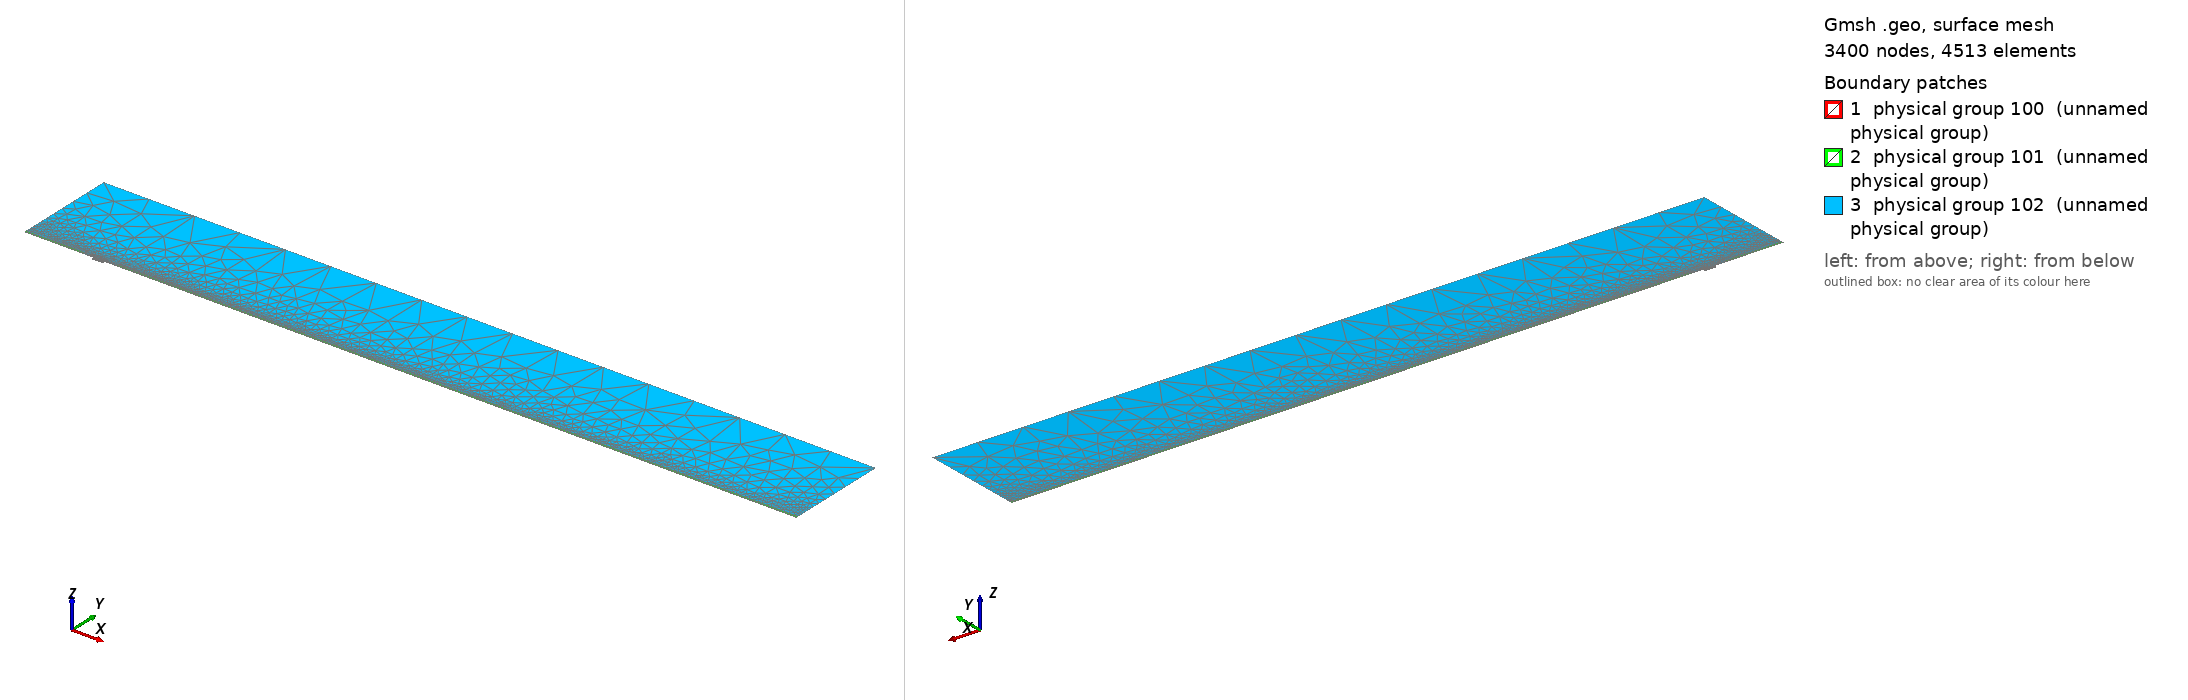

Gmsh geometry script, surface-meshed: 3400 nodes, 4513 surface elements. Boundary patches (legend numbers): 1 physical group 100 (unnamed physical group), 2 physical group 101 (unnamed physical group), 3 physical group 102 (unnamed physical group). Left view from above one corner, right view from below the opposite corner. Legend entries are the model's physical surfaces. The drawing asked Gmsh for element sizes between 1% and 20% of the model's largest extent; the script's own settings can give other sizes.

=== mesh.geo (drawn) ===
// Macro parameters
deltaStar = 1;
D = 4 * deltaStar; // depth of the gap 
W = 17 * deltaStar; // width of the gap
r = 16; // length of non-constant quads upstream and downstream of the gap
s = 8; // length of non-constant quads left and right inside the gap
BL = 0.25 * deltaStar; // height of the second layer of quad elements
BL_upper = 3.5 * deltaStar; // height of the third layer of quad elements
x0 = 100 * deltaStar; // x distance from inflow to gap
lengthOutflow = 1000 * deltaStar; // length after the gap
x3 = W + lengthOutflow; // last point of the domain
height = 150 * deltaStar; // height of the triangular region
triagHeightRegion_inflow = height - BL - BL_upper; // height of the triangular region

// Micro parameters
dx = 0.1; // dx of square elements near the leading and trailing edge of the gap (most resolution-demanding points in the domain)
dy = 1.25 * dx; 
size_triag_v_top = 64; // size of the elements in the upper triangular region

// All the value below are between 0 and 1. =1  means the elements are all equal in size. Avoid using values very close to 1, because we dividing by log(p) in the formula.
dy_in_v_right = 1.5; // heighest quad in the upper layer of quads, in the right part of the gap
dy_in_v_left = 1.75; // heighest quad in the upper layer of quads, in the left part of the gap

// fit (check the file scripts/fit_gmsh.py for more details)
p_in_v_left = 1.0335663036230878 - 1.0234149444433507/(W - 0.8098798097181781)^0.5991729377115732; // densitiy concentration of elements inside the gap, vertically, near the left wall.
p_in_v_right = 1.008073572191136 - 1.1471875292840257/(W - 1.2941255994826328)^0.7890392764815325; // densitiy concentration of elements inside the gap, vertically, near the right wall.
p_in_h_bottom = 0.9; // densitiy concentration of elements inside the gap, horizontally. 
p_in_h_top = 0.9; // densitiy concentration of elements inside the gap, horizontally. 

p_out_h = 0.5; // densitiy concentration of elements outside the gap, horizontally.
p_out_h_upper = 0.5; // densitiy concentration of elements outside the gap, horizontally on the upper layer of quads
p_out_v_inflow_dense = 0.8; // densitiy concentration of elements outside the gap, vertically, near the inflow and the gap
p_out_v_inflow_sparse = 0.99; // densitiy concentration of elements outside the gap, vertically, near the inflow and far from the gap
p_out_v_outflow_dense = 0.9; // densitiy concentration of elements outside the gap, vertically, near the outflow and the gap
p_out_v_outflow_sparse = 0.995; // densitiy concentration of elements outside the gap, vertically, near the outflow and far from the gap
p_triag_h_inflow = 0.8; // densitiy concentration of elements in the triangular region of the domain, horizontally.
p_triag_h_outflow = p_triag_h_inflow; // densitiy concentration of elements in the triangular region of the domain, horizontally.

enlarge_triag_inflow = 1.1; // heigher the value, larger the elements in the triangular region near the inflow
enlarge_triag_outflow = 1.1; // heigher the value, larger the elements in the triangular region near the outflow

// Automated parameters 
a_in_v_right = dx / (W / 2);
a_in_v_left = dx / (W / 2);
a_in_h_bottom = dy / (D / 2);
a_in_h_top = dx / (D / 2);
a_out_h = dx / BL;
a_out_v_inflow_dense = dx / r;
a_out_v_outflow_dense = dx / r;

// for the derivation of the formula, see file 20250123_gmshFormula.md in the docs folder
N_in_v_right = Ceil( Log (a_in_v_right / (1 - p_in_v_right + a_in_v_right * p_in_v_right)) / Log(p_in_v_right) );
N_in_v_left = Ceil( Log (a_in_v_left / (1 - p_in_v_left + a_in_v_left * p_in_v_left)) / Log(p_in_v_left) );
N_in_h_bottom = Ceil( Log (a_in_h_bottom / (1 - p_in_h_bottom + a_in_h_bottom * p_in_h_bottom)) / Log(p_in_h_bottom) );
N_in_h_top = Ceil( Log (a_in_h_top / (1 - p_in_h_top + a_in_h_top * p_in_h_top)) / Log(p_in_h_top) );
N_out_h = Ceil( Log (a_out_h / (1 - p_out_h + a_out_h * p_out_h)) / Log(p_out_h) ) + 1; // + 1 is to correct the fact that the distance is too small to properly approximate the dx length
N_out_v_inflow_dense = Ceil( Log (a_out_v_inflow_dense / (1 - p_out_v_inflow_dense + a_out_v_inflow_dense * p_out_v_inflow_dense)) / Log(p_out_v_inflow_dense) );
N_out_v_outflow_dense = Ceil( Log (a_out_v_outflow_dense / (1 - p_out_v_outflow_dense + a_out_v_outflow_dense * p_out_v_outflow_dense)) / Log(p_out_v_outflow_dense) );

p_for_a_out_v_inflow_sparse_computation = p_out_v_inflow_dense;
p_for_a_out_v_outflow_sparse_computation = (p_out_v_outflow_dense + p_out_v_outflow_dense) / 2;
a_out_v_inflow_sparse = r / (x0 - r) * (1 - p_for_a_out_v_inflow_sparse_computation) / (1 - p_for_a_out_v_inflow_sparse_computation^(N_out_v_inflow_dense + 1));
a_out_v_outflow_sparse = r / (lengthOutflow - r) * (1 - p_for_a_out_v_outflow_sparse_computation) / (1 - p_for_a_out_v_outflow_sparse_computation^(N_out_v_outflow_dense + 1));

N_out_v_inflow_sparse = Ceil( Log(a_out_v_inflow_sparse / (1 - p_out_v_inflow_sparse + a_out_v_inflow_sparse * p_out_v_inflow_sparse)) / Log(p_out_v_inflow_sparse) );
N_out_v_outflow_sparse = Ceil( Log(a_out_v_outflow_sparse / (1 - p_out_v_outflow_sparse + a_out_v_outflow_sparse * p_out_v_outflow_sparse)) / Log(p_out_v_outflow_sparse) );


// second layer of quads
a_out_h_upper = (BL) / (BL_upper) * (1 - p_out_h) / (1 - p_out_h^(N_out_h + 1));
N_out_h_upper = Ceil( Log(a_out_h_upper / (1 - p_out_h_upper + a_out_h_upper * p_out_h_upper)) / Log(p_out_h_upper) );

// ---------------------------
// for triangular region
// ---------------------------
a_triag_h_inflow = (BL_upper) / (triagHeightRegion_inflow) * (1 - p_out_h_upper) / (1 - p_out_h_upper^(N_out_h_upper + 1));
a_triag_h_outflow = a_triag_h_inflow;
N_triag_v_top = Ceil( (x3 + x0) / size_triag_v_top ); // we assume p_triag_v = 1, otherwise the formula is different
N_triag_h_inflow = Ceil( Log(a_triag_h_inflow / (1 - p_triag_h_inflow + a_triag_h_inflow * p_triag_h_inflow)) / Log(p_triag_h_inflow) );
N_triag_h_outflow = Ceil( Log(a_triag_h_outflow / (1 - p_triag_h_outflow + a_triag_h_outflow * p_triag_h_outflow)) / Log(p_triag_h_outflow) );
N_triag_h_inflow = Ceil( N_triag_h_inflow / enlarge_triag_inflow );
N_triag_h_outflow = Ceil( N_triag_h_outflow / enlarge_triag_outflow );

Point(1) = {-x0, 0, 0};
Point(2) = {0,0,0};
Point(3) = {0,-D,0};
Point(4) = {W,-D,0};
Point(5) = {W,0,0};
Point(6) = {x3,0,0};
Point(8) = {x3,height,0};
Point(7) = {x3,BL,0};
Point(9) = {-x0,height,0};
Point(10) = {-x0,BL,0};
Point(11) = {0,BL,0};
Point(12) = {W,BL,0};
Point(13) = {W/2,0,0};
Point(14) = {W/2,BL,0};
Point(15) = {0,-D/2,0};
Point(16) = {W/2,-D,0};
Point(17) = {W,-D/2,0};
Point(18) = {-r,0,0};
Point(19) = {-r,BL,0};
Point(20) = {W + r,0,0};
Point(21) = {W + r,BL,0};
Point(22) = {-x0,BL+BL_upper,0};
Point(23) = {-r,BL+BL_upper,0};
Point(24) = {W + r,BL+BL_upper,0};
Point(25) = {x3,BL+BL_upper,0};

Line(1) = {1,18};
Line(2) = {2,15};
Line(3) = {3,16};
Line(4) = {4,17};
Line(5) = {5,20};
Line(6) = {6,7};
Line(7) = {7,25};
Line(8) = {8,9};
Line(9) = {9,22};
Line(10) = {10,19};
Line(11) = {10,1};
Line(12) = {11,14};
Line(13) = {12,21};
Line(14) = {2,13};
Line(15) = {15,3};
Line(16) = {16,4};
Line(17) = {17,5};
Line(18) = {13,5};
Line(19) = {14,12};
Line(20) = {18,2};
Line(21) = {20,6};
Line(22) = {21,7};
Line(23) = {19,11};
Line(24) = {22,10};
Line(25) = {25,8};
Line(26) = {25,24};
Line(27) = {22,23};
Line(28) = {23,19};
Line(29) = {24,21};

// outer quads
Curve Loop(1) = {5, 21, 6, -22, -13, -19, -12, -23, -10, 11, 1, 20, 14, 18};
Plane Surface(1) = {1};

// inside gap
Curve Loop(2) = {2, 15, 3, 16, 4, 17, -18, -14};
Plane Surface(2) = {2};

// triangular region
Curve Loop(3) = {23, 12, 19, 13, -29, -26, 25, 8, 9, 27, 28};
Plane Surface(3) = {3};

// 3rd layer of quads
Curve Loop(4) = {-24, 27, 28,-10};
Curve Loop(5) = {-29, -26, -7, -22};

Plane Surface(4) = {4};
Plane Surface(5) = {5};


// This defines the surfaces that will be meshed with quad elements
Transfinite Surface {1} = {1, 6, 7, 10};
Transfinite Surface {2} = {3, 4, 5, 2}; // number '2' must match the number '2' of plane surface
Transfinite Surface {4} = {19, 23, 22, 10};
Transfinite Surface {5} = {7, 25, 24, 21};

Transfinite Curve {18, 16, 19} = N_in_v_right Using Progression p_in_v_right;
Transfinite Curve {-14, -3, -12} = N_in_v_left Using Progression p_in_v_left;

Transfinite Curve {15, -4} = N_in_h_bottom Using Progression p_in_h_bottom;
Transfinite Curve {-2, 17} = N_in_h_top Using Progression p_in_h_top;


Transfinite Curve {11, -6} = N_out_h Using Progression p_out_h;
Transfinite Curve {24, 28, 29, -7} = N_out_h_upper Using Progression p_out_h_upper;
Transfinite Curve {10, 1, 27} = N_out_v_inflow_sparse Using Progression p_out_v_inflow_sparse;
Transfinite Curve {20, 23} = N_out_v_inflow_dense Using Progression p_out_v_inflow_dense;
Transfinite Curve {-21, -22, 26} = N_out_v_outflow_sparse Using Progression p_out_v_outflow_sparse;
Transfinite Curve {-5, -13} = N_out_v_outflow_dense Using Progression p_out_v_outflow_dense;

Recombine Surface {1, 2, 4, 5};

// for triangluar region
Transfinite Curve {8} = N_triag_v_top Using Progression 1;
Transfinite Curve {-25} = N_triag_h_outflow Using Progression p_triag_h_outflow;
Transfinite Curve {9} = N_triag_h_inflow Using Progression p_triag_h_inflow;


// defining boundary
Physical Curve(1) = {9,24,11}; // inlet
Physical Curve(2) = {7,25,6}; // outlet
Physical Curve(3) = {8}; // top
Physical Curve(4) = {1, 20, 2, 15, 3, 16, 4, 17, 5, 21}; // wall


Physical Surface(100) = {1};
Physical Surface(101) = {2, 4, 5};
Physical Surface(102) = {3};
